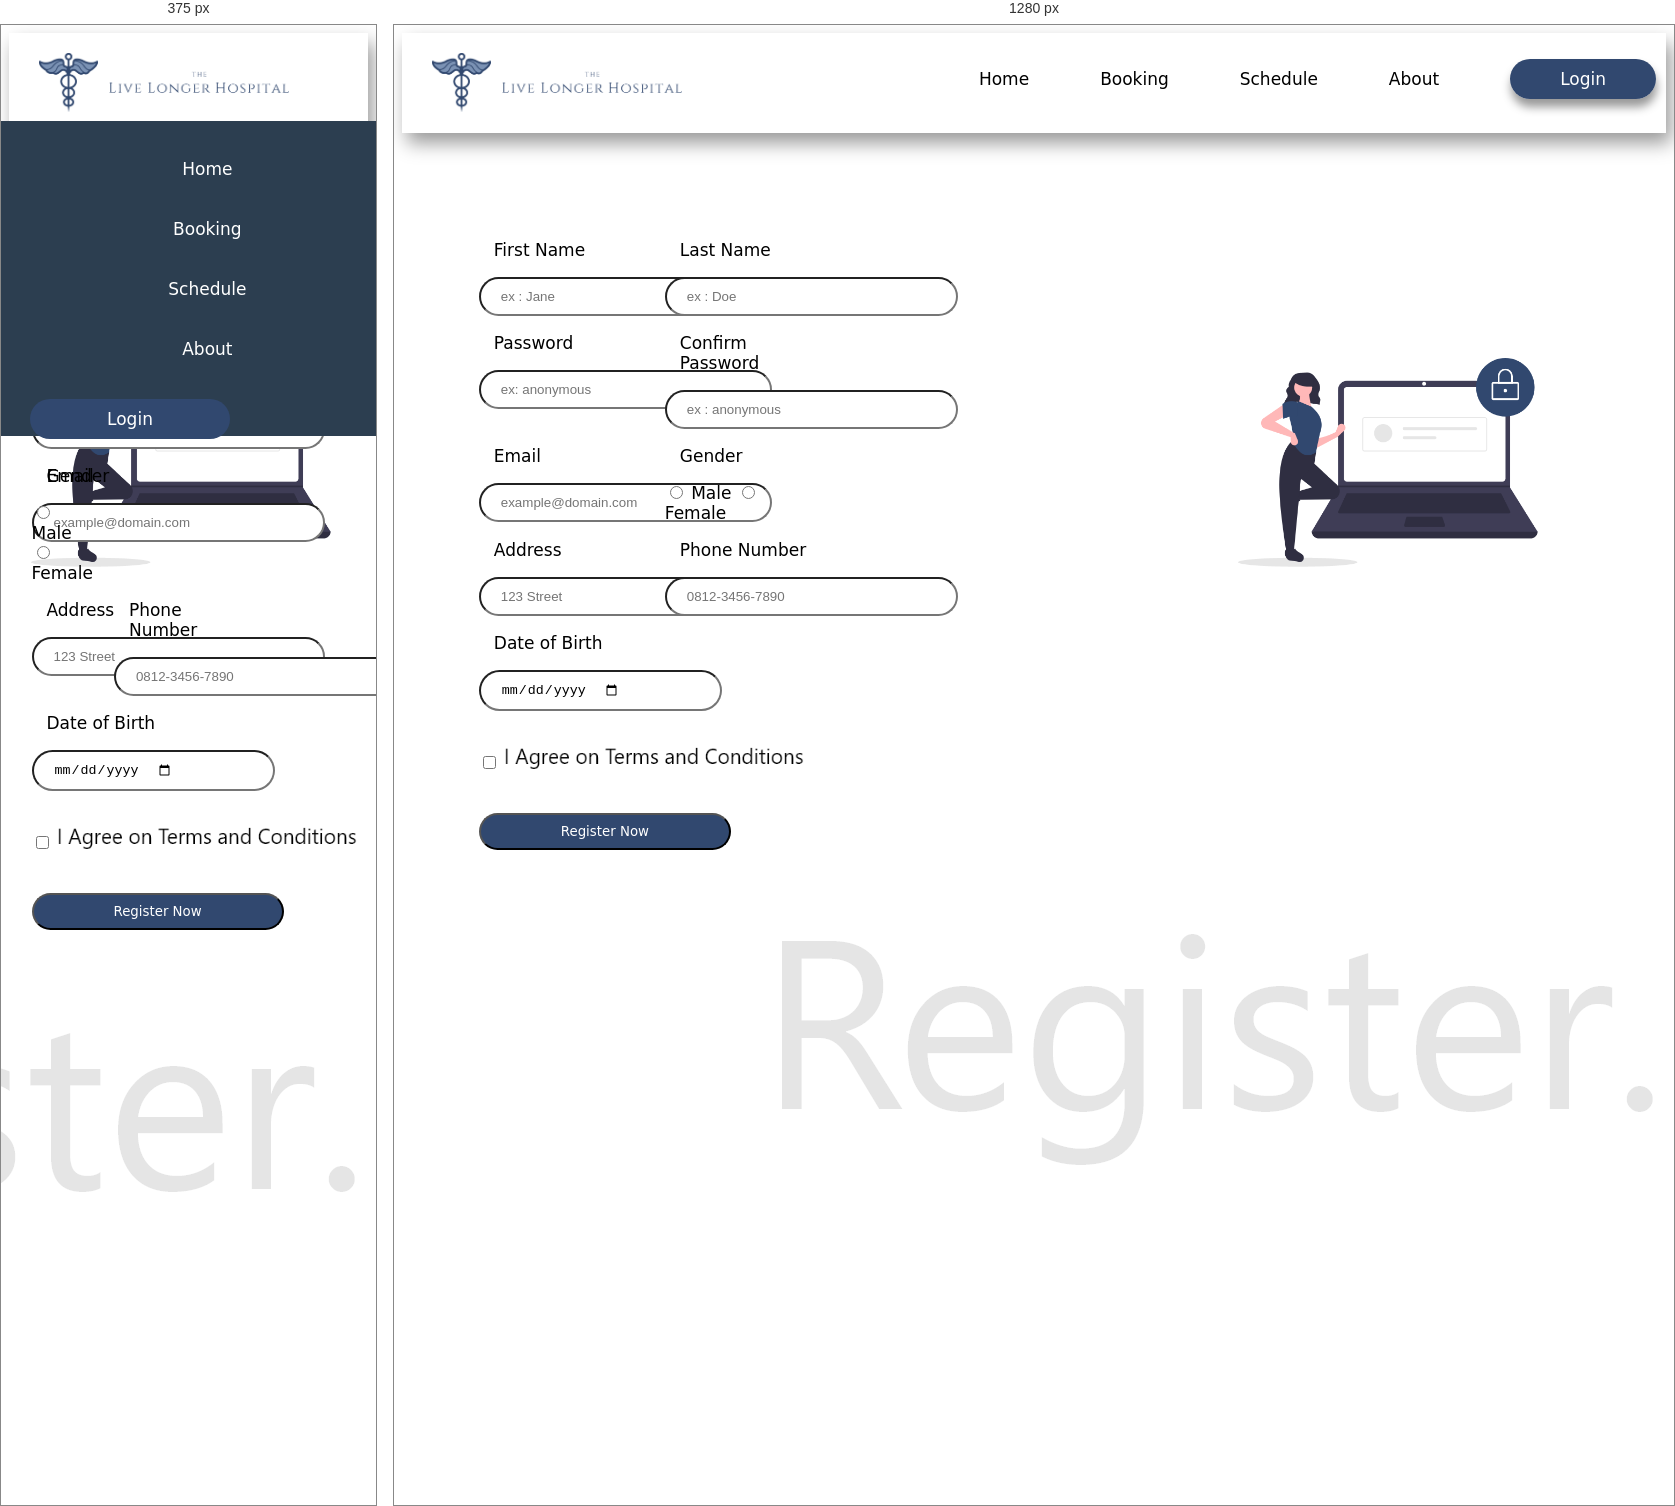
Rendered at 375 px and 1280 px, left to right.

<!-- file: registrasi.html -->
<!doctype html>
<html lang="en">
<head>
    <!-- Required meta tags -->
    <meta charset="utf-8">
    <meta name="viewport" content="width=device-width, initial-scale=1, shrink-to-fit=no">
    <link rel="stylesheet" href="Assets/register_style.css">
    <title>Live Longer</title>
    <script src="https://kit.fontawesome.com/a076d05399.js"></script>
</head>
    
<body>
    <script>
        function validateBook(){
            var fname = document.getElementsByName('fname')[0].value;
            var lname = document.getElementsByName('lname')[0].value;
            var pass = document.getElementsByName('pass')[0].value;
            var cpass = document.getElementsByName('cpass')[0].value;
            var email = document.getElementsByName('email')[0].value;
            var gender = document.getElementById("gender").checked;
            var addr = document.getElementsByName('add')[0].value;
            var phNum = document.getElementsByName('phNum')[0].value;
            var date = document.getElementsByName('tanggal')[0].value;
            var checkBtn = document.getElementById('checkBtn').checked;
            
            if (fname==null||fname==""){
                alert("First Name can't be empty");
                return false;
            }
            else if (lname==null||lname==""){
                alert("Last Name can't be empty");
                return false;
            }
            else if (pass==null||pass==""){
                alert("Password can't be empty");
                return false;
            }
            else if (cpass==null||cpass==""){
                alert("Password can't be empty");
                return false;
            }
            else if (email==null||email==""){
                alert("Email can't be empty");
                return false;
            }
            else if (gender==false){
                alert("Gender can't be empty");
                return false;
            }
            else if (addr==null||addr==""){
                alert("Address can't be empty");
                return false;
            }
            else if (phNum==null||phNum==""){
                alert("Phone can't be empty");
                return false;
            }
            else if (date==null||date==""){
                alert("Date can't be empty");
                return false;
            }
            else if(checkBtn==false){
                alert("You must agree on T&C")
            }
            else{
                alert("Booked!");
                window.open("Booking.html")
                window.close();
            }
            
        }
    </script>
    <header>
        <input type="checkbox" id="check">
        <label for="check" class="checkbtn">
            <i class="fas fa-bars"></i>
        </label>
        <div class="logo">
        <img src="Assets/Picture/Logo_HCI.png" class="logo">
        </div>
        <ul>
            <li><a href="index.html">Home</a></li>
            <li><a href="Booking.html">Booking</a></li>
            <li><a href="schedule.html">Schedule</a></li>
            <li><a href="about.html">About</a></li>
            <li><a href="login.html" class="border">Login</a></li>
        </ul>
    </header>
    <main>
        <div class="data">
            <img src="Assets/Picture/register.png" class="appo">
            
            <div class="pengisianSide">
                <div class="form">
                    <p class="textabove">First Name</p>
                    <input type="text" id="pendek" name="fname" placeholder="ex : Jane"><br>
                </div>
                <div class="form">
                    <p class="textabove">Last Name</p>
                    <input type="text" id="pendek" name="lname" placeholder="ex : Doe">
                </div>
                <br>
            </div>
            
            <div class="pengisianSide">
                <div class="form">
                    <p class="textabove">Password</p>
                    <input type="password" id="pendek" name="pass" placeholder="ex: anonymous"><br>
                </div>
                <div class="form">
                    <p class="textabove">Confirm Password</p>
                    <input type="password" id="pendek" name="cpass" placeholder="ex : anonymous">
                </div>
                <br>
            </div>
            
            <div class="pengisianSide">
                <div class="form">
                    <p class="textabove">Email</p>
                    <input type="email" id="pendek" name="email" placeholder="[email-redacted]"><br>
                </div>
                <div class="form">
                    <p class="textabove">Gender</p>
                    
                    <input type="radio" class="pendek" id="gender" name="gender" value="male">
                    <label for="male">Male</label>
                    
                    <input type="radio" class="pendek" id="gender" name="gender" value="female">
                    <label for="female">Female</label>
                </div>
                <br>
            </div>
            
            <div class="pengisianSide">
                <div class="form">
                    <p class="textabove">Address</p>
                    <input type="text" id="pendek" name="add" placeholder="123 Street">
                </div>
                <div class="form">
                    <p class="textabove">Phone Number</p>
                    <input type="tel" id="pendek" name="phNum" placeholder="[number-redacted]" pattern="[0-9]{4}-[0-9]{4}-[0-9]{4}" required>
                </div>
                <br>
            </div>
            
            <div class="pengisian">
                <div class="form">
                    <p class="textabove">Date of Birth</p>
                    <input type="date" id="pendek" name="tanggal" required><br>
                </div>

                <br>
                <input type="checkbox" id="checkBtn">
                
                <img src="Assets/Picture/T&C.png"><br><br><br>
                <div class="BookNow"><button onclick="validateBook()">Register Now</button></div>
            </div>
            <img src="Assets/Picture/register_mark.png" class="mark">
        </div>
    </main>
</body>

/* @media block from register_style.css */
@media (max-width : 858px){
    .checkbtn{
        display: block;
    }
    header ul{
        position: fixed;
        width: 95%;
        height: 35vh;
        background: #2c3e50;
        top: 80px;
        left: -3%;
        text-align: center;
        transition: all .5s;
    }
    header li{
        padding-top: 35px;
        width: 100%;
        display: block;
        margin: 2.5px 0;
    }
    header a{
        text-align: center;
        font-size: 17px;
        color: white;
        display: block;
        padding-left: 70px;
    }
    .border{
        box-shadow: 0px 0px 0px;
        width: 100px;
        text-align: center;
    }
    #check:checked ~ header ul{
        left: 0%;
    }
    .responsive{
        margin-top: 25vh;
    }
    
    .Motto1{
        padding-top: 5vh;
        padding: 10vh;
    }
}